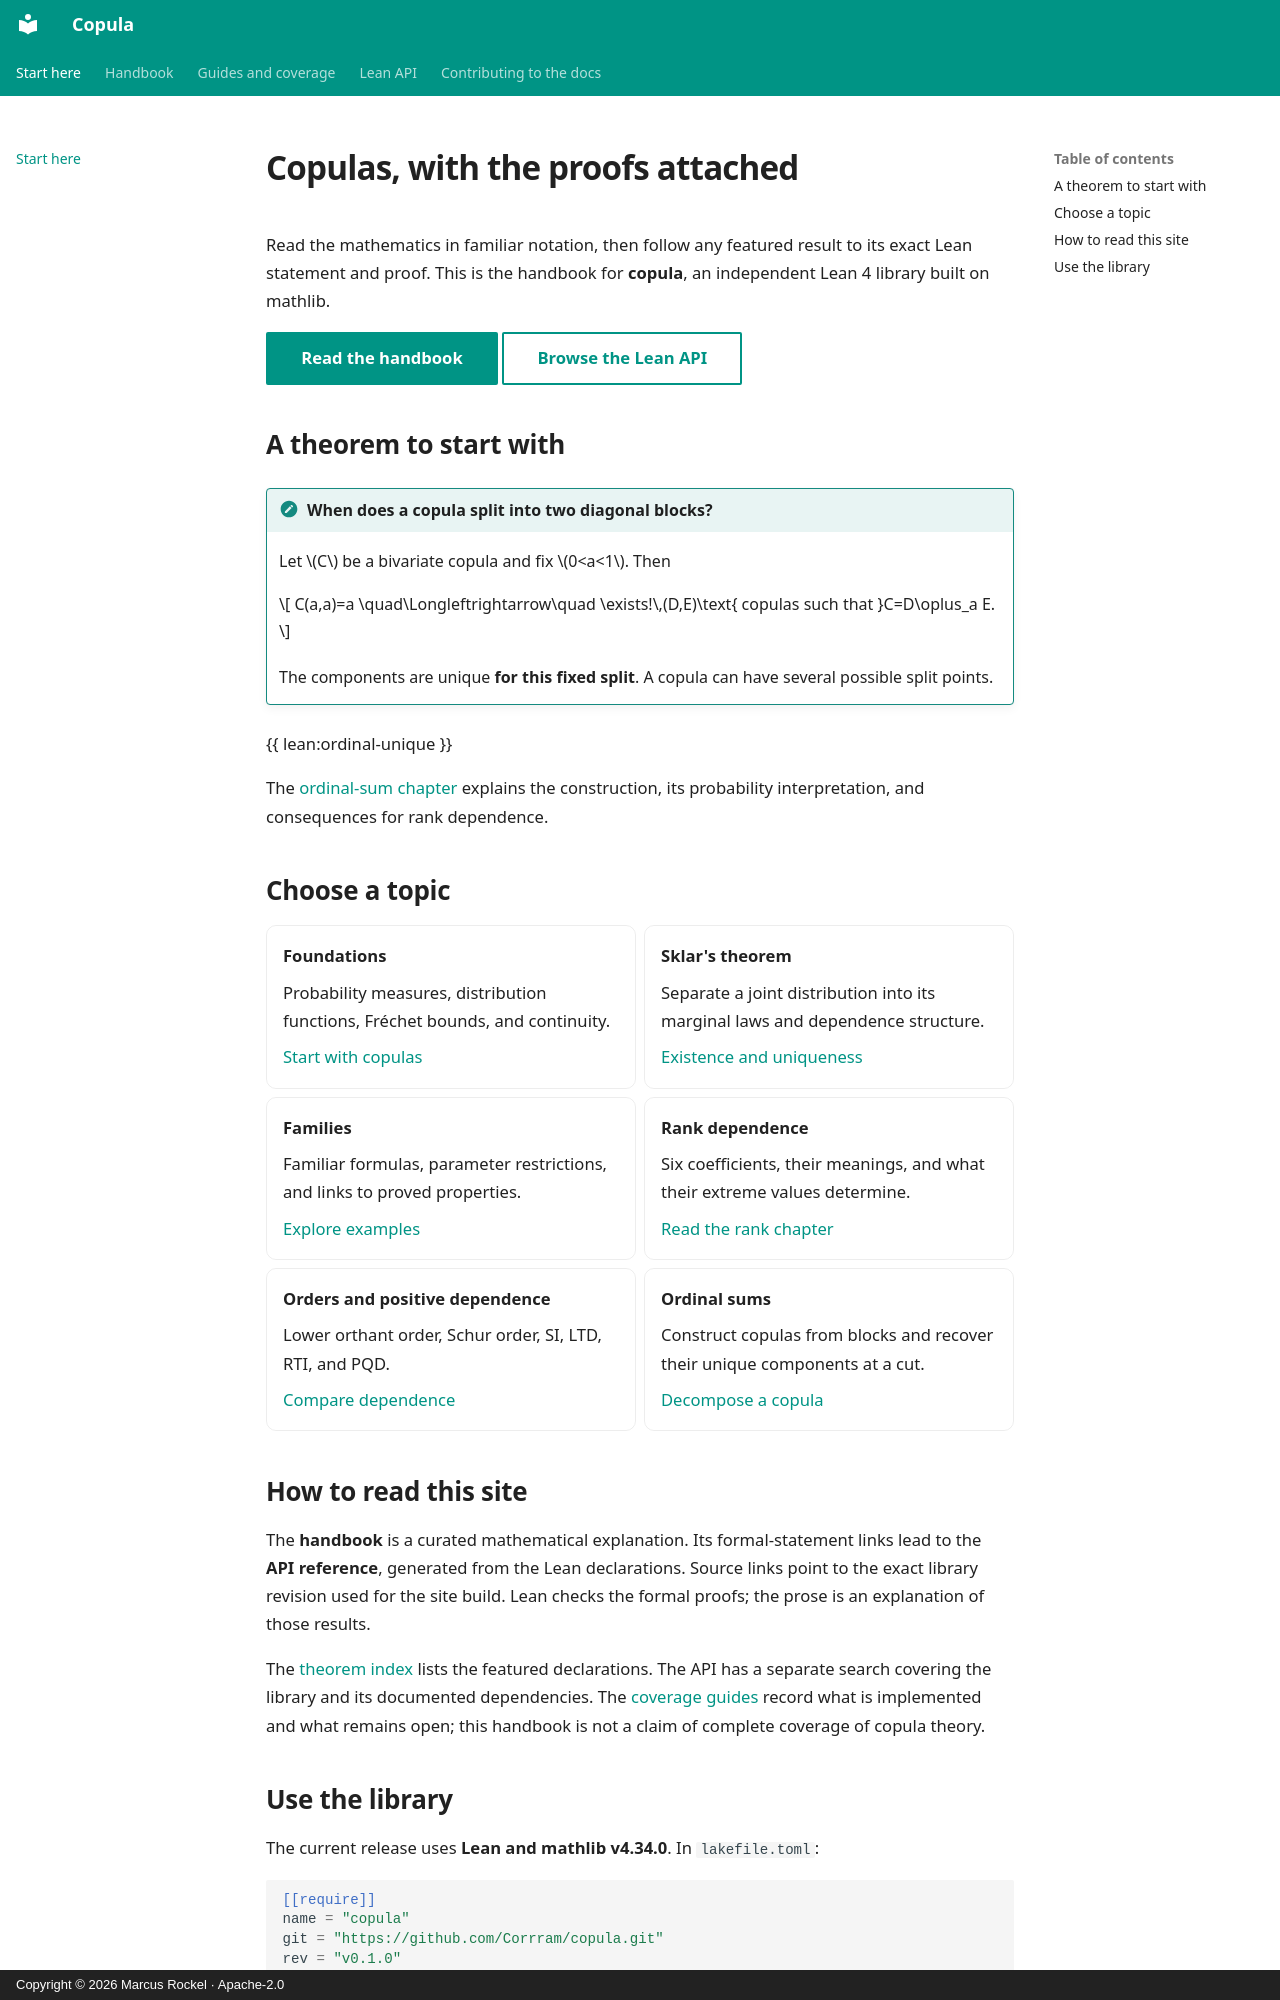

repository: Corrram/copula · page: index.html · generator: mkdocs · copyright: Copyright © 2026 Marcus Rockel · Apache-2.0

# Copulas, with the proofs attached

Read the mathematics in familiar notation, then follow any featured result to
its exact Lean statement and proof. This is the handbook for **copula**, an
independent Lean 4 library built on mathlib.

[Read the handbook](handbook/foundations.md){ .md-button .md-button--primary }
[Browse the Lean API](api-guide.md){ .md-button }

## A theorem to start with

!!! theorem "When does a copula split into two diagonal blocks?"
    Let $C$ be a bivariate copula and fix $0<a<1$. Then

    $$
    C(a,a)=a
    \quad\Longleftrightarrow\quad
    \exists!\,(D,E)\text{ copulas such that }C=D\oplus_a E.
    $$


    The components are unique **for this fixed split**. A copula can have
    several possible split points.

{{ lean:ordinal-unique }}

The [ordinal-sum chapter](handbook/ordinal-sums.md) explains the construction,
its probability interpretation, and consequences for rank dependence.

## Choose a topic

<div class="grid cards" markdown>

- **Foundations**

    Probability measures, distribution functions, Fréchet bounds, and continuity.

    [Start with copulas](handbook/foundations.md)

- **Sklar's theorem**

    Separate a joint distribution into its marginal laws and dependence structure.

    [Existence and uniqueness](handbook/sklar.md)

- **Families**

    Familiar formulas, parameter restrictions, and links to proved properties.

    [Explore examples](handbook/families.md)

- **Rank dependence**

    Six coefficients, their meanings, and what their extreme values determine.

    [Read the rank chapter](handbook/rank.md)

- **Orders and positive dependence**

    Lower orthant order, Schur order, SI, LTD, RTI, and PQD.

    [Compare dependence](handbook/dependence.md)

- **Ordinal sums**

    Construct copulas from blocks and recover their unique components at a cut.

    [Decompose a copula](handbook/ordinal-sums.md)

</div>

## How to read this site

The **handbook** is a curated mathematical explanation. Its formal-statement
links lead to the **API reference**, generated from the Lean declarations.
Source links point to the exact library revision used for the site build.
Lean checks the formal proofs; the prose is an explanation of those results.

The [theorem index](theorem-index.md) lists the featured declarations. The API
has a separate search covering the library and its documented dependencies.
The [coverage guides](families.md) record what is implemented and what remains
open; this handbook is not a claim of complete coverage of copula theory.
